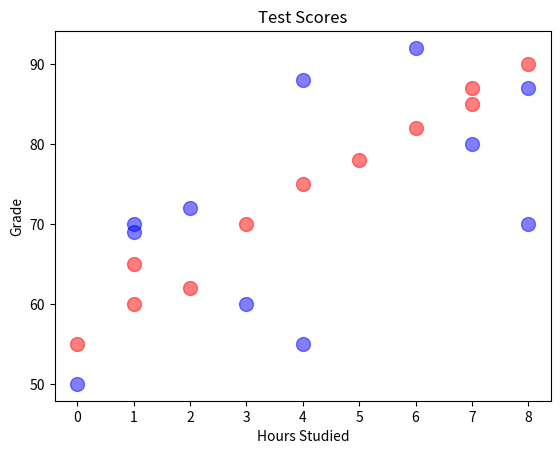

This chart was generated by the following Python code:
import matplotlib.pyplot as plt
import numpy as np

# Sactter Graph --> Shows the relationship B/W two variables
#                   it Helps to identify a correlation (+, -, None)
#                   E.g: Study hours vs. Test scores


x1 = np.array([0, 1, 1, 2, 3, 4, 5, 6, 7, 7, 8]) # hours studied
y1 = np.array([55, 60, 65, 62, 70, 75, 78, 82, 85, 87, 90]) # Grades


x2 = np.array([0, 1, 1, 2, 3, 4, 4, 6, 7, 8, 8]) # hours studied
y2 = np.array([50, 70, 69, 72, 60, 55, 88, 92, 80, 87, 70]) # Grades

plt.scatter(x1,y1, color = "red",
                alpha = 0.5,
                s = 100,
                label = "Class A")

plt.scatter(x2,y2, color = "blue",
                alpha = 0.5,
                s = 100,
                label = "Class B")

plt.title("Test Scores")
plt.xlabel("Hours Studied")
plt.ylabel("Grade")

plt.show()
